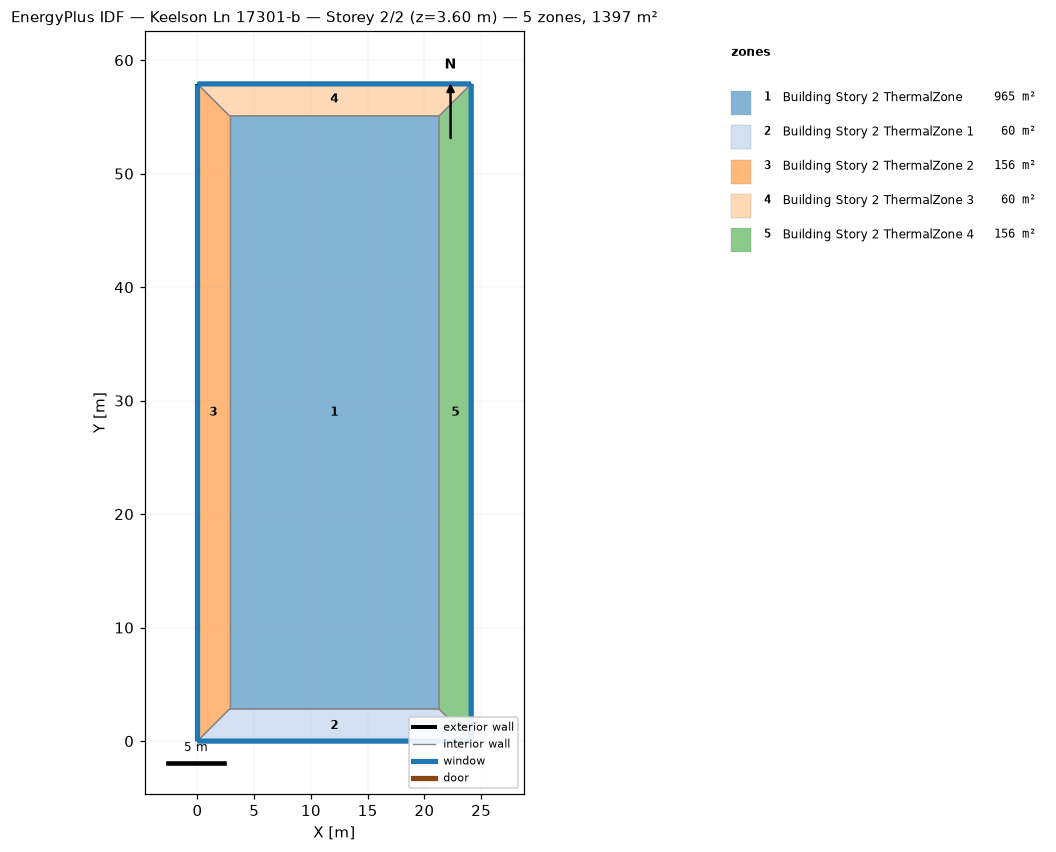
=== STOREY PLAN SPEC (per zone: floor XY polygon, exterior-wall plan segments, windows/doors) ===
zone 1: Building Story 2 ThermalZone  (964.6 m²)
  floor: (21.29, 2.83) (2.83, 2.83) (2.83, 55.08) (21.29, 55.08)
  interior walls: 4
zone 2: Building Story 2 ThermalZone 1  (60.2 m²)
  floor: (24.12, 0.00) (0.00, 0.00) (2.83, 2.83) (21.29, 2.83)
  exterior wall: (0.00, 0.00) – (24.12, 0.00)  [24.1 m]
    window: (0.03, 0.00) – (24.09, 0.00)  [26.0 m²]
  interior walls: 3
zone 3: Building Story 2 ThermalZone 2  (155.8 m²)
  floor: (0.00, 0.00) (-0.00, 57.91) (2.83, 55.08) (2.83, 2.83)
  exterior wall: (-0.00, 57.91) – (0.00, 0.00)  [57.9 m]
    window: (-0.00, 57.88) – (-0.00, 0.03)  [62.5 m²]
  interior walls: 3
zone 4: Building Story 2 ThermalZone 3  (60.2 m²)
  floor: (-0.00, 57.91) (24.12, 57.91) (21.29, 55.08) (2.83, 55.08)
  exterior wall: (24.12, 57.91) – (-0.00, 57.91)  [24.1 m]
    window: (24.09, 57.91) – (0.03, 57.91)  [26.0 m²]
  interior walls: 3
zone 5: Building Story 2 ThermalZone 4  (155.8 m²)
  floor: (24.12, 57.91) (24.12, 0.00) (21.29, 2.83) (21.29, 55.08)
  exterior wall: (24.12, 0.00) – (24.12, 57.91)  [57.9 m]
    window: (24.12, 0.03) – (24.12, 57.88)  [62.5 m²]
  interior walls: 3

=== DERIVED (storey summary) ===
Building: Keelson Ln 17301-b
Storey: 2 of 2  (floor level z = 3.60 m)
Storey gross floor area: 1396.6 m²
Zones on this storey: 5
  - Building Story 2 ThermalZone: floor 964.6 m²
  - Building Story 2 ThermalZone 1: floor 60.2 m²; exterior wall 24.1 m (86.8 m²); 1 window(s) 26.0 m²; WWR 30.0%
  - Building Story 2 ThermalZone 2: floor 155.8 m²; exterior wall 57.9 m (208.5 m²); 1 window(s) 62.5 m²; WWR 30.0%
  - Building Story 2 ThermalZone 3: floor 60.2 m²; exterior wall 24.1 m (86.8 m²); 1 window(s) 26.0 m²; WWR 30.0%
  - Building Story 2 ThermalZone 4: floor 155.8 m²; exterior wall 57.9 m (208.5 m²); 1 window(s) 62.5 m²; WWR 30.0%
Zone adjacency: (none detected)